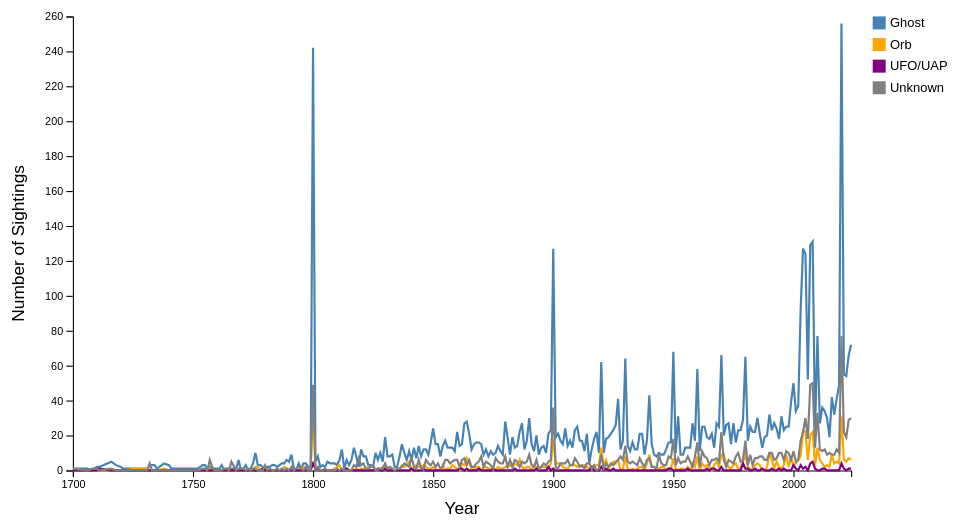
D3 v7 page, settled after 480 driven frames (8 s of simulated time); the page loaded 1 data file(s).


    fetch('multiline_description.txt')
      .then(res => res.ok ? res.text() : Promise.reject(res.status))
      .then(text => {
        const paragraphs = text.split(/\n\s*\n/);
        const html = paragraphs
          .map(p => `<p>${p.trim()}</p>`)
          .join('');
        document.getElementById('description-content').innerHTML = html;
      })
      .catch(err => {
        console.error('Failed to load description:', err);
        document.getElementById('description-content').textContent = 'Description unavailable.';
      });

    const categories = ["Ghost","Orb","UFO/UAP","Unknown"];
    const color = d3.scaleOrdinal()
      .domain(categories)
      .range(["steelblue","orange","purple","gray"]);
    const margin = { top: 30, right: 120, bottom: 50, left: 60 };
    const width = 900, height = 500;
    const innerW = width - margin.left - margin.right;
    const innerH = height - margin.top - margin.bottom;

    function render(mode) {
      d3.select('#chart').selectAll('*').remove();
      const svg = d3.select('#chart')
        .append('svg')
          .attr('viewBox', `0 0 ${width} ${height}`)
          .attr('preserveAspectRatio','xMidYMid meet')
        .append('g')
          .attr('transform',`translate(${margin.left},${margin.top})`);

      d3.json('visualization_json/multiline.json').then(data => {
        const x = d3.scaleLinear()
          .domain(d3.extent(data,d=>d.year))
          .range([0,innerW]);

        let y;
        if(mode==='symlog') {
          y = d3.scaleSymlog()
            .constant(1)
            .domain([0, d3.max(data,d=>d3.max(categories,c=>d[c]))])
            .range([innerH,0]);
        } else {
          y = d3.scaleLinear()
            .domain([0, d3.max(data,d=>d3.max(categories,c=>d[c]))])
            .nice()
            .range([innerH,0]);
        }

        svg.append('g').call(d3.axisLeft(y));
        svg.append('g')
          .attr('transform',`translate(0,${innerH})`)
          .call(d3.axisBottom(x).tickFormat(d3.format('d')));

        const lineGen = d3.line()
          .x(d=>x(d.year))
          .y(d=>y(d.value));
        categories.forEach(cat=>{
          const series = data.map(d=>({year:d.year,value:d[cat]}));
          svg.append('path')
            .datum(series)
            .attr('class','line')
            .attr('stroke',color(cat))
            .attr('d',lineGen);
        });

        const legend = svg.append('g')
          .attr('class','legend')
          .attr('transform',`translate(${innerW+20},0)`);
        categories.forEach((cat,i)=>{
          const g = legend.append('g')
            .attr('transform',`translate(0,${i*20})`);
          g.append('rect').attr('width',12).attr('height',12).attr('fill',color(cat));
          g.append('text').attr('x',16).attr('y',10).text(cat);
        });

        svg.append('text')
           .attr('x',innerW/2).attr('y',innerH + margin.bottom - 10)
           .attr('text-anchor','middle').text('Year');
        svg.append('text')
           .attr('transform','rotate(-90)')
           .attr('x',-innerH/2).attr('y',-margin.left+15)
           .attr('text-anchor','middle').text('Number of Sightings');

      });
    }

    render('linear');
  

### data: visualization_json/multiline.json
[
 {
  "year": 1700,
  "Ghost": 1,
  "Orb": 0,
  "UFO/UAP": 0,
  "Unknown": 1
 },
 {
  "year": 1706,
  "Ghost": 1,
  "Orb": 0,
  "UFO/UAP": 0,
  "Unknown": 0
 },
 {
  "year": 1708,
  "Ghost": 0,
  "Orb": 0,
  "UFO/UAP": 0,
  "Unknown": 1
 },
 {
  "year": 1710,
  "Ghost": 2,
  "Orb": 0,
  "UFO/UAP": 0,
  "Unknown": 1
 },
 {
  "year": 1711,
  "Ghost": 2,
  "Orb": 0,
  "UFO/UAP": 1,
  "Unknown": 0
 },
 {
  "year": 1716,
  "Ghost": 5,
  "Orb": 0,
  "UFO/UAP": 0,
  "Unknown": 1
 },
 {
  "year": 1718,
  "Ghost": 3,
  "Orb": 0,
  "UFO/UAP": 0,
  "Unknown": 0
 },
 {
  "year": 1720,
  "Ghost": 2,
  "Orb": 0,
  "UFO/UAP": 0,
  "Unknown": 0
 },
 "... 286 more items"
]